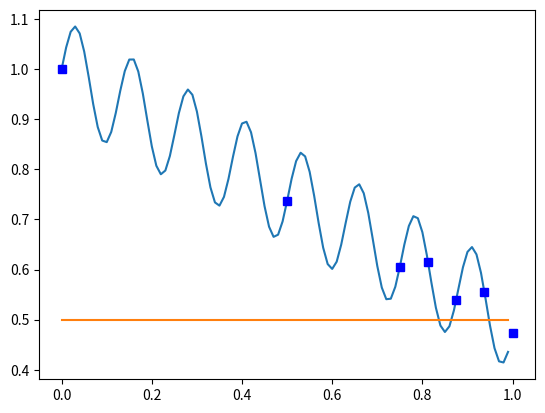

Here is the Python script that generated this plot:
'''
Created on Jan 24, 2021

@author: AngeloGargantini
'''
import math
from matplotlib.pyplot import plot
import numpy as np
#
def const1(x):

    return 1

l = []

def eval(function,lb,ub, threshold, minstep):
    #
    if (ub-lb <minstep):
        return
    #
    print("eval function in " +str(lb) + " " +str(ub))
    p1 = function(lb)
    p2 = function(ub)
    ## add these to list 
    if lb not in l:
        l.append(lb)
    if ub not in l:
        l.append(ub)
    # compute distance among p1 and p2
    a = math.sqrt( ((p1 -p2)**2)+((ub-lb)**2) )
    b = a/3
    # compute distance of the
    alpha = math.atan((p1 -p2)/(ub-lb))
    distfromcenter = math.sqrt( a**2* math.sin(alpha)**2+b**2* math.cos(alpha)**2)
    # distance from the threshold
    Ofromth = math.fabs((p1+p2)/2 - threshold)
    print(" in " +str(lb) + " " +str(ub))
    if (Ofromth > distfromcenter):
        return
    else:
        eval(function,lb,(ub+lb)/2, threshold, minstep)
        eval(function,(ub+lb)/2, ub, threshold, minstep)


if __name__ == '__main__':
    threshold = 0.5
#    eval(lambda a : 1 , 0, 1, 0.5,0.1)
#    eval(lambda a : 1 - a/2, 0, 1, 0.6,0.05)
    f = lambda a : (1 - a/2 + 0.1*math.sin(a*50))
    #f = lambda a : (1 + (- a/2 if a<0.5  else + (-0.5 + a/2) ) + 0.05*math.sin(a*50))
    eval(f, 0, 1, threshold,0.05)
    import matplotlib.pyplot as plt
    t = np.arange(0., 1., 0.01)
    plt.plot(t, np.vectorize(f)(t))
    plt.plot(t, np.vectorize(lambda a: threshold)(t))
    l.sort()
    plt.plot(l,np.vectorize(f)(l),'bs')
    plt.show()
    pass 